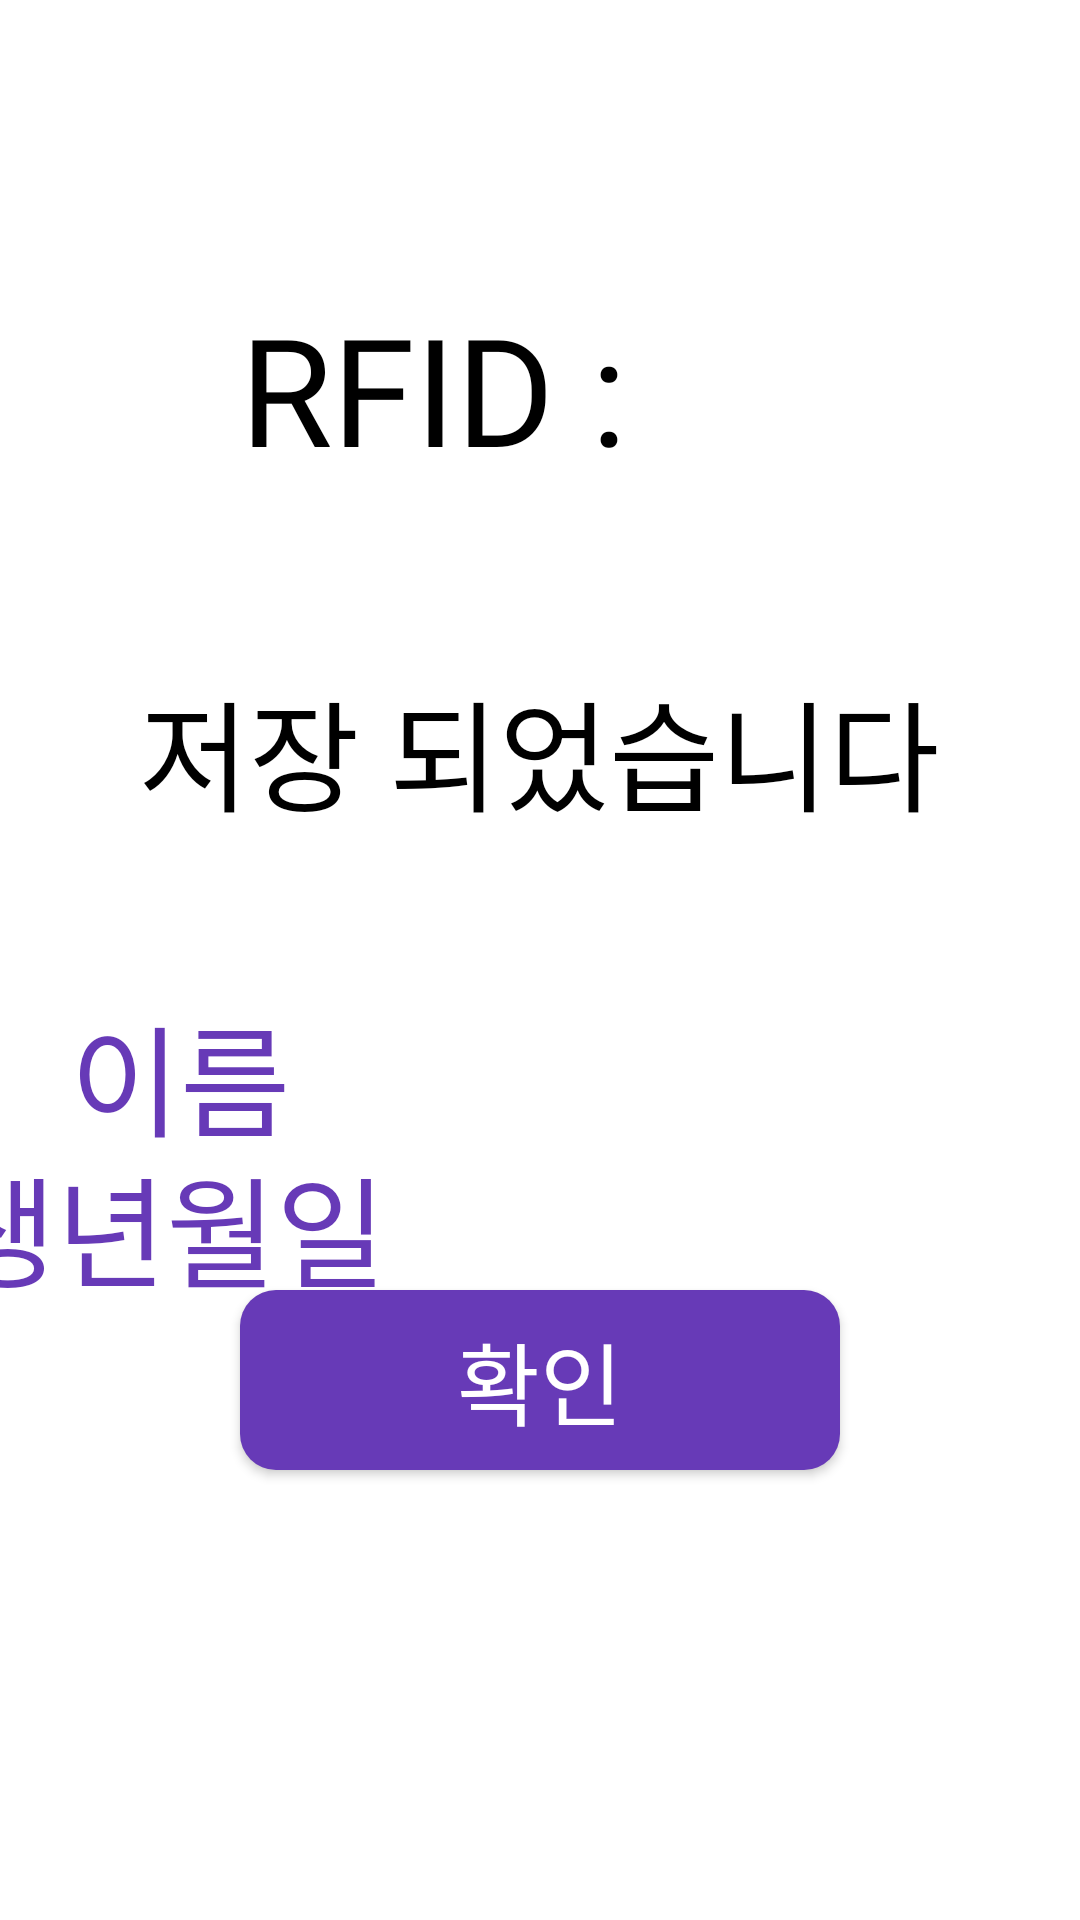

Here is an Android app screen rendered from its layout file. Give the layout XML and the strings, colors and styles it references.
<!-- AndroidManifest.xml: application theme Theme.Tablet_dispenser -->
<!-- res/layout/activity_rfidregistercheck.xml -->
<?xml version="1.0" encoding="utf-8"?>
<androidx.constraintlayout.widget.ConstraintLayout xmlns:android="http://schemas.android.com/apk/res/android"
    xmlns:app="http://schemas.android.com/apk/res-auto"
    xmlns:tools="http://schemas.android.com/tools"
    android:layout_width="match_parent"
    android:layout_height="match_parent"
    tools:context=".RfidregistercheckActivity">

    <TextView
        android:id="@+id/textView4"
        android:layout_width="wrap_content"
        android:layout_height="wrap_content"
        android:fontFamily="@font/pretendard_bold"
        android:text="생년월일 "
        android:textColor="#673AB7"
        android:textSize="40sp"
        app:layout_constraintBottom_toTopOf="@+id/btn_check_finish"
        app:layout_constraintEnd_toStartOf="@+id/tv_birthday_check"
        app:layout_constraintStart_toStartOf="parent"
        app:layout_constraintTop_toBottomOf="@+id/textView3" />

    <TextView
        android:id="@+id/tv_rfidnum"
        android:layout_width="200dp"
        android:layout_height="75dp"
        android:layout_marginTop="96dp"
        android:fontFamily="@font/pretendard_bold"
        android:text="@string/rfid_abc"
        android:textColor="#000000"
        android:textSize="50sp"
        app:layout_constraintEnd_toEndOf="parent"
        app:layout_constraintStart_toStartOf="parent"
        app:layout_constraintTop_toTopOf="parent" />

    <TextView
        android:id="@+id/textView3"
        android:layout_width="wrap_content"
        android:layout_height="wrap_content"
        android:layout_marginTop="50dp"
        android:fontFamily="@font/pretendard_bold"
        android:text="이름"
        android:textColor="#673AB7"
        android:textSize="40sp"
        app:layout_constraintEnd_toStartOf="@+id/tv_name_check"
        app:layout_constraintStart_toStartOf="parent"
        app:layout_constraintTop_toBottomOf="@+id/textView8" />

    <TextView
        android:id="@+id/tv_birthday_check"
        android:layout_width="190dp"
        android:layout_height="55dp"
        android:layout_marginEnd="50dp"
        android:gravity="center"
        android:textColor="#000000"
        android:textSize="40sp"
        app:layout_constraintBottom_toTopOf="@+id/btn_check_finish"
        app:layout_constraintEnd_toEndOf="parent"
        app:layout_constraintTop_toBottomOf="@+id/tv_name_check" />

    <TextView
        android:id="@+id/tv_name_check"
        android:layout_width="190dp"
        android:layout_height="55dp"
        android:layout_marginTop="50dp"
        android:layout_marginEnd="50dp"
        android:gravity="center"
        android:textColor="#000000"
        android:textSize="40sp"
        app:layout_constraintEnd_toEndOf="parent"
        app:layout_constraintTop_toBottomOf="@+id/textView8" />

    <android.widget.Button
        android:id="@+id/btn_check_finish"
        android:layout_width="200dp"
        android:layout_height="60dp"
        android:layout_marginBottom="150dp"
        android:background="@drawable/btn_round_edge"
        android:fontFamily="@font/pretendard_bold"
        android:text="확인"
        android:textColor="#FFFFFF"
        android:textSize="30sp"
        app:layout_constraintBottom_toBottomOf="parent"
        app:layout_constraintEnd_toEndOf="parent"
        app:layout_constraintStart_toStartOf="parent" />

    <TextView
        android:id="@+id/textView8"
        android:layout_width="wrap_content"
        android:layout_height="wrap_content"
        android:layout_marginTop="50dp"
        android:text="저장 되었습니다"
        android:fontFamily="@font/pretendard_bold"
        android:textColor="#000000"
        android:textSize="40sp"
        app:layout_constraintEnd_toEndOf="parent"
        app:layout_constraintHorizontal_bias="0.496"
        app:layout_constraintStart_toStartOf="parent"
        app:layout_constraintTop_toBottomOf="@+id/tv_rfidnum" />


</androidx.constraintlayout.widget.ConstraintLayout>
<!-- resources referenced by this layout -->
<resources>
  <!-- drawable btn_round_edge (drawable) -->
  <?xml version="1.0" encoding="utf-8"?>
  <shape xmlns:android="http://schemas.android.com/apk/res/android"
      android:padding="10dp"
      android:shape="rectangle" >
      <solid android:color="#673AB7" />
      <corners
          android:bottomLeftRadius="12dp"
          android:bottomRightRadius="12dp"
          android:topLeftRadius="12dp"
          android:topRightRadius="12dp" />
  </shape>
  <string name="rfid_abc">RFID :</string>
  <style name="Theme.Tablet_dispenser" parent="Theme.MaterialComponents.DayNight.DarkActionBar">
          
          <item name="colorPrimary">@color/purple_500</item>
          <item name="colorPrimaryVariant">@color/purple_700</item>
          <item name="colorOnPrimary">@color/white</item>
          
          <item name="colorSecondary">@color/teal_200</item>
          <item name="colorSecondaryVariant">@color/teal_700</item>
          <item name="colorOnSecondary">@color/black</item>
          
          <item name="android:statusBarColor">?attr/colorPrimaryVariant</item>
          
      </style>
  <!-- not gathered from this repository: default colours our renderer supplied (Android Studio template values) -->
  <color name="purple_500">#FF6200EE</color>
  <color name="purple_700">#FF3700B3</color>
  <color name="teal_200">#FF03DAC5</color>
  <color name="teal_700">#FF018786</color>
  <color name="black">#FF000000</color>
  <color name="white">#FFFFFFFF</color>
</resources>
